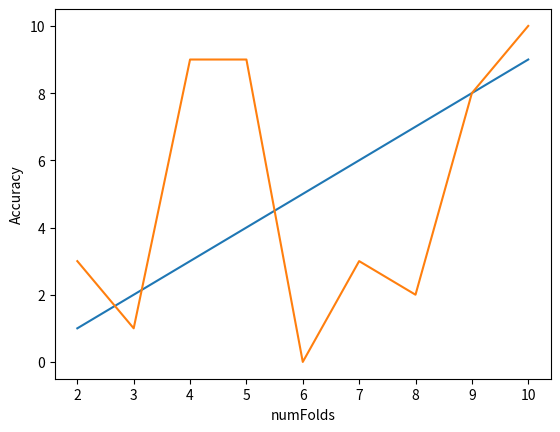

Here is the Python script that generated this plot:
import numpy as np
import matplotlib.pyplot as plt
import math

# X la numFolds
X = np.array([2, 3, 4, 5, 6, 7, 8, 9, 10])

# Y la Accuracy voi unpruned = false
Y1 = np.array([1, 2, 3, 4, 5, 6, 7, 8, 9])

#
Y2 = np.array([3, 1, 9, 9, 0, 3, 2, 8, 10])

plt.plot(X, Y1, X, Y2)
plt.ylabel('Accuracy')
plt.xlabel('numFolds')
plt.show()